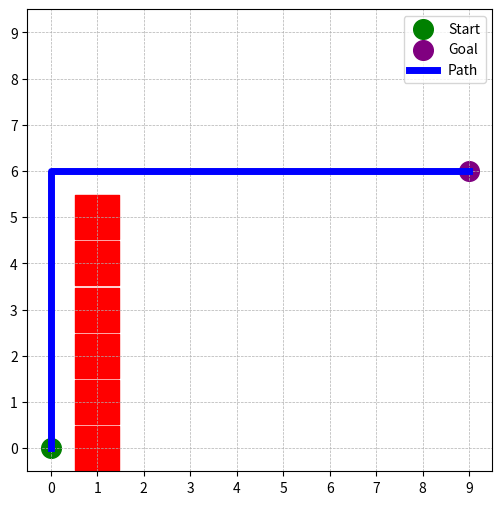

This chart was generated by the following Python code:
import heapq
import numpy as np
import matplotlib.pyplot as plt

class Node:
    def __init__(self, position, parent=None, g=0, h=0):
        self.position = position
        self.parent = parent
        self.g = g  # Start to current node cost
        self.h = h  # Distance to goal cost
        self.f = g + h  # Total cost

    def __lt__(self, other):
        return self.f < other.f  # Needed for priority queue sorting

def get_dist(a, b):
    # Uncool but computationally nice way to do distance
    return abs(a[0] - b[0]) + abs(a[1] - b[1])

def a_star(grid, start, goal):
    open_set = []
    closed_set = set()
    start_node = Node(start, None, 0, get_dist(start, goal))
    
    heapq.heappush(open_set, start_node)
    
    while open_set:
        current_node = heapq.heappop(open_set)
        
        if current_node.position == goal:
            path = []
            while current_node:
                path.append(current_node.position)
                current_node = current_node.parent
            return path[::-1]  # Reverse to get correct order
        
        closed_set.add(current_node.position)
        
        for dx, dy in [(-1, 0), (1, 0), (0, -1), (0, 1)]:  # Up, Down, Left, Right
            neighbor_pos = (current_node.position[0] + dx, current_node.position[1] + dy)
            
            if (0 <= neighbor_pos[0] < len(grid) and 
                0 <= neighbor_pos[1] < len(grid[0]) and 
                grid[neighbor_pos[0]][neighbor_pos[1]] == 0 and 
                neighbor_pos not in closed_set):
                
                g_cost = current_node.g + 1
                h_cost = get_dist(neighbor_pos, goal)
                neighbor_node = Node(neighbor_pos, current_node, g_cost, h_cost)

                if not any(node.position == neighbor_pos and node.f <= neighbor_node.f for node in open_set):
                    heapq.heappush(open_set, neighbor_node)

    return None  # No path found

def plot_path(grid, path, start, goal):
    grid_size = np.array(grid).shape

    fig, ax = plt.subplots(figsize=(6, 6))
    ax.set_xlim(-0.5, grid_size[1] - 0.5)
    ax.set_ylim(-0.5, grid_size[0] - 0.5)
    ax.set_xticks(range(grid_size[1]))
    ax.set_yticks(range(grid_size[0]))
    ax.grid(True, which="both", linestyle="--", linewidth=0.5)

    # Obstacles
    for x in range(grid_size[0]):
        for y in range(grid_size[1]):
            if grid[x][y] == 1:
                ax.scatter(y, grid_size[0] - x - 1, color="red", s=1000, marker="s")

    # Start and Goal
    ax.scatter(start[1], grid_size[0] - start[0] - 1, color="green", s=200, label="Start", marker="o")
    ax.scatter(goal[1], grid_size[0] - goal[0] - 1, color="purple", s=200, label="Goal", marker="o")

    # Path
    if path:
        path_x = [p[1] for p in path]
        path_y = [grid_size[0] - p[0] - 1 for p in path]
        ax.plot(path_x, path_y, color="blue", linewidth=5, label="Path")

    ax.legend()
    plt.show()



# Example grid (0 = walkable, 1 = obstacle)
grid = [
    [0, 0, 0, 0, 0, 0, 0, 0, 0, 0],
    [0, 0, 0, 0, 0, 0, 0, 0, 0, 0],
    [0, 0, 0, 0, 0, 0, 0, 0, 0, 0],
    [0, 0, 0, 0, 0, 0, 0, 0, 0, 0],
    [0, 1, 0, 0, 0, 0, 0, 0, 0, 0],
    [0, 1, 0, 0, 0, 0, 0, 0, 0, 0],
    [0, 1, 0, 0, 0, 0, 0, 0, 0, 0],
    [0, 1, 0, 0, 0, 0, 0, 0, 0, 0],
    [0, 1, 0, 0, 0, 0, 0, 0, 0, 0],
    [0, 1, 0, 0, 0, 0, 0, 0, 0, 0]
]

start = (9, 0)
goal = (3, 9)

path = a_star(grid, start, goal)

if path:
    print("Path:", path)
    plot_path(grid, path, start, goal)
else:
    print("No path found.")
